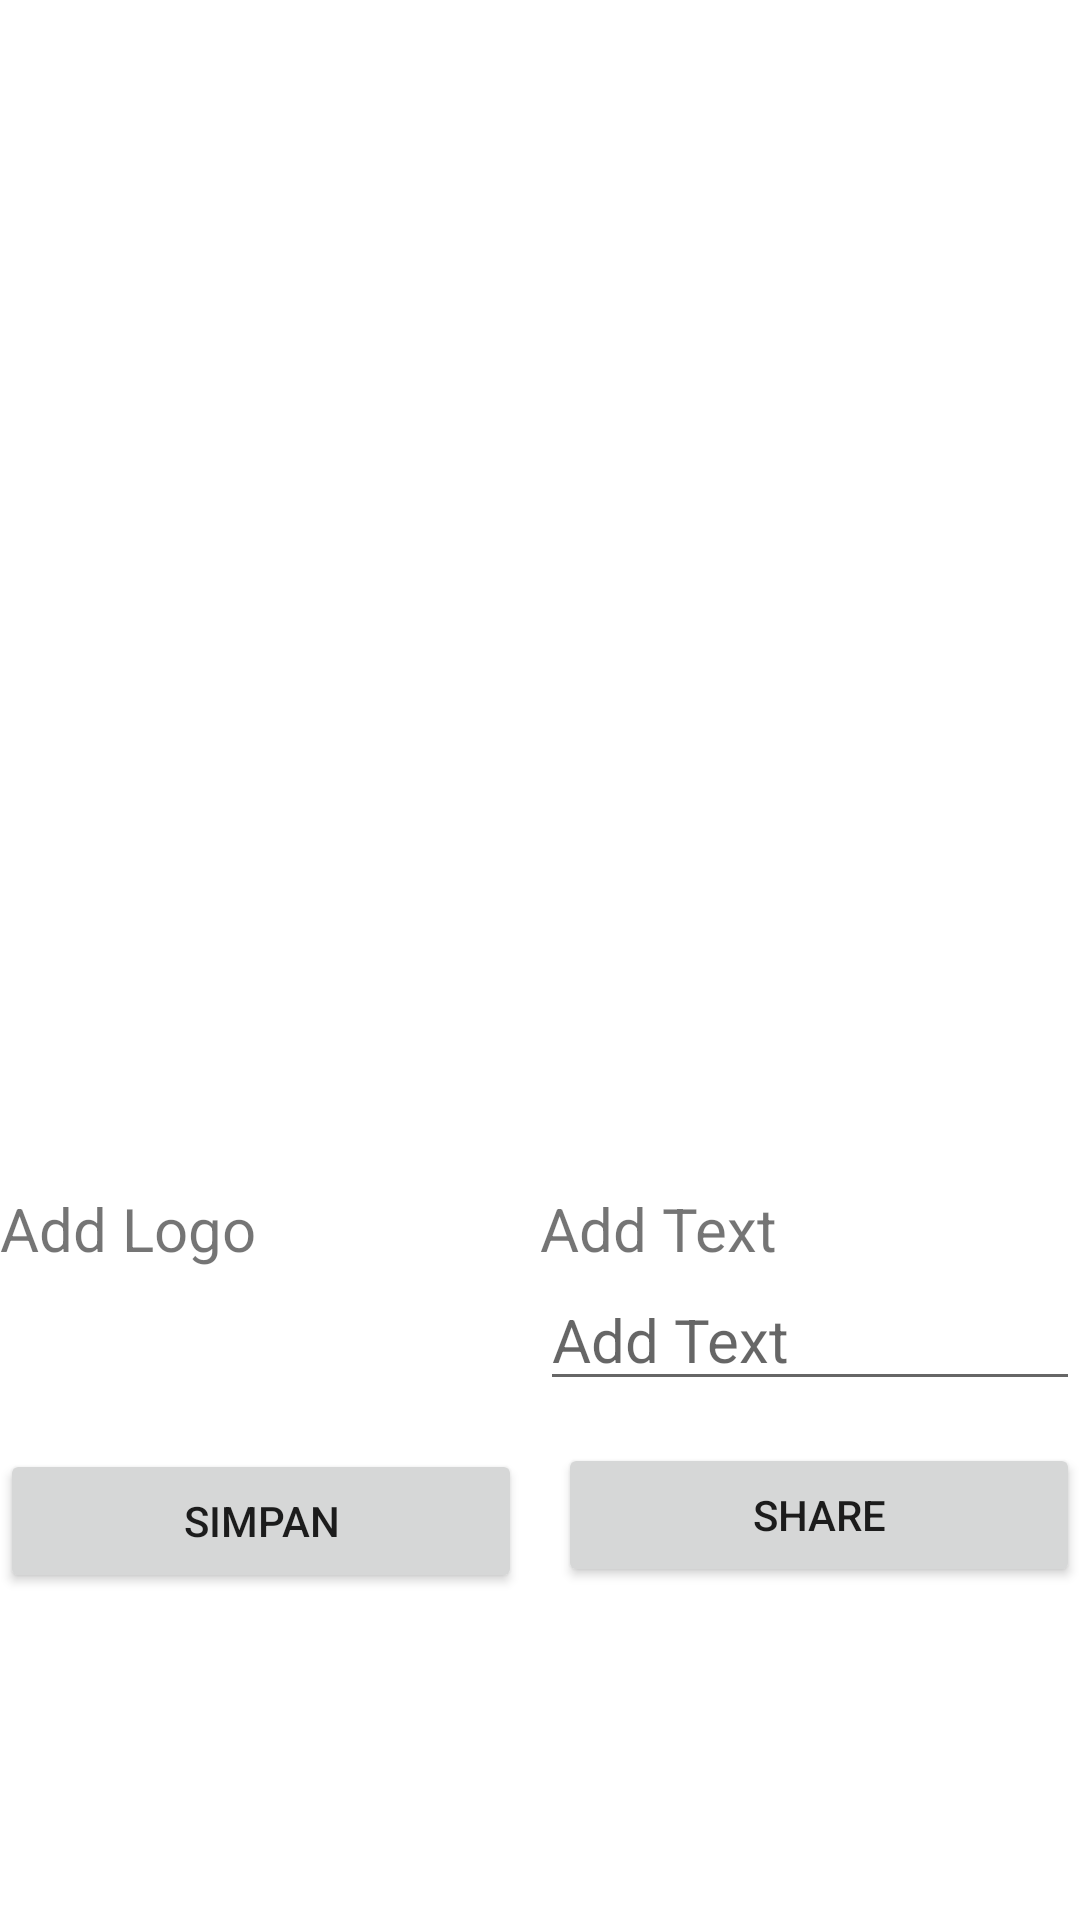

Android layout source for this screen:
<!-- AndroidManifest.xml: application theme Theme.ImageGenerator -->
<!-- res/layout/fragment_image_detail.xml -->
<?xml version="1.0" encoding="utf-8"?>
<androidx.constraintlayout.widget.ConstraintLayout xmlns:android="http://schemas.android.com/apk/res/android"
    xmlns:app="http://schemas.android.com/apk/res-auto"
    xmlns:tools="http://schemas.android.com/tools"
    android:layout_width="match_parent"
    android:layout_height="match_parent"
    android:layout_margin="12dp"
    tools:context=".ui.ImageDetailFragment">

    <ImageView
        android:id="@+id/iv_image_detail"
        android:layout_width="match_parent"
        android:layout_height="0dp"
        android:src="@drawable/ic_baseline_image_24"
        app:layout_constraintEnd_toEndOf="parent"
        app:layout_constraintStart_toStartOf="parent"
        app:layout_constraintTop_toTopOf="parent"
        app:layout_constraintBottom_toTopOf="@id/guideline"/>

    <TextView
        android:id="@+id/tvLogo"
        android:layout_width="0dp"
        android:layout_height="wrap_content"
        android:layout_marginTop="12dp"
        android:text="Add Logo"
        android:textSize="20sp"
        app:layout_constraintEnd_toStartOf="@id/tvText"
        app:layout_constraintStart_toStartOf="@id/iv_image_detail"
        app:layout_constraintTop_toBottomOf="@id/iv_image_detail" />

    <ImageView
        android:id="@+id/ivImagePick"
        android:layout_width="50dp"
        android:layout_height="50dp"
        android:src="@drawable/ic_baseline_image_24"
        app:layout_constraintStart_toStartOf="@id/tvLogo"
        app:layout_constraintTop_toBottomOf="@id/tvLogo" />

    <TextView
        android:id="@+id/tvText"
        android:layout_width="0dp"
        android:layout_height="wrap_content"
        android:layout_marginTop="12dp"
        android:text="Add Text"
        android:textSize="20sp"
        app:layout_constraintEnd_toEndOf="@id/iv_image_detail"
        app:layout_constraintStart_toEndOf="@id/tvLogo"
        app:layout_constraintTop_toBottomOf="@id/iv_image_detail" />

    <EditText
        android:id="@+id/etAddText"
        android:layout_width="0dp"
        android:layout_height="wrap_content"
        android:hint="Add Text"
        android:textSize="20sp"
        app:layout_constraintEnd_toEndOf="@+id/tvText"
        app:layout_constraintStart_toStartOf="@id/tvText"
        app:layout_constraintTop_toBottomOf="@id/tvText" />

    <androidx.constraintlayout.widget.Guideline
        android:id="@+id/guideline"
        android:layout_width="wrap_content"
        android:layout_height="wrap_content"
        android:orientation="horizontal"
        app:layout_constraintGuide_percent="0.60"/>

    <Button
        android:id="@+id/btnSimpan"
        android:layout_width="0dp"
        android:layout_height="wrap_content"
        android:layout_marginTop="12dp"
        android:layout_marginEnd="6dp"
        android:text="Simpan"
        app:layout_constraintTop_toBottomOf="@id/ivImagePick"
        app:layout_constraintStart_toStartOf="@id/ivImagePick"
        app:layout_constraintEnd_toStartOf="@id/btnShare"
        app:layout_constraintBottom_toBottomOf="@id/btnShare"/>

    <Button
        android:id="@+id/btnShare"
        android:layout_width="0dp"
        android:layout_height="wrap_content"
        android:layout_marginStart="6dp"
        android:layout_marginTop="12dp"
        android:text="Share"
        app:layout_constraintTop_toBottomOf="@id/etAddText"
        app:layout_constraintEnd_toEndOf="@id/etAddText"
        app:layout_constraintStart_toEndOf="@id/btnSimpan"
        app:layout_constraintBottom_toBottomOf="@id/btnSimpan"/>
</androidx.constraintlayout.widget.ConstraintLayout>
<!-- resources referenced by this layout -->
<resources>
  <style name="Theme.ImageGenerator" parent="Theme.MaterialComponents.DayNight.DarkActionBar">
          
          <item name="colorPrimary">@color/purple_500</item>
          <item name="colorPrimaryVariant">@color/purple_700</item>
          <item name="colorOnPrimary">@color/white</item>
          
          <item name="colorSecondary">@color/teal_200</item>
          <item name="colorSecondaryVariant">@color/teal_700</item>
          <item name="colorOnSecondary">@color/black</item>
          
          <item name="android:statusBarColor" tools:targetApi="l">?attr/colorPrimaryVariant</item>
          
      </style>
  <!-- not gathered from this repository: default colours our renderer supplied (Android Studio template values) -->
  <color name="purple_500">#FF6200EE</color>
  <color name="purple_700">#FF3700B3</color>
  <color name="teal_200">#FF03DAC5</color>
  <color name="teal_700">#FF018786</color>
  <color name="black">#FF000000</color>
  <color name="white">#FFFFFFFF</color>
</resources>
